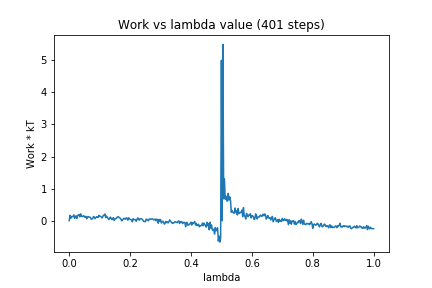

The table this chart was drawn from, first rows:
0, 0.0
1, 0.1709
2, 0.07441
3, 0.1331
4, 0.1238
5, 0.1331
6, 0.1837
7, 0.07476
8, 0.1046
9, 0.1552
10, 0.07076
11, 0.149
12, 0.1846
13, 0.1929
14, 0.121
15, 0.2153
16, 0.1381
17, 0.1396
18, 0.129
19, 0.1596
20, 0.1228
21, 0.1043
22, 0.138
23, 0.05977
24, 0.1144
25, 0.1308
26, 0.112
27, 0.1133
28, 0.09927
29, 0.0462
30, 0.05573
31, 0.06778
32, 0.1324
33, 0.1133
34, 0.06674
35, 0.09557
36, 0.1278
37, 0.1068
38, 0.1046
39, 0.1686
40, 0.1428
41, 0.1435
42, 0.1207
43, 0.0846
44, 0.1189
45, 0.1728
46, 0.164
47, 0.2102
48, 0.0972
49, 0.1497
50, 0.1124
51, 0.07463
52, 0.03572
53, 0.06784
54, 0.1153
55, 0.08172
56, 0.03579
57, 0.04695
58, 0.0974
59, 0.01221
60, 0.05059
... 340 more rows
